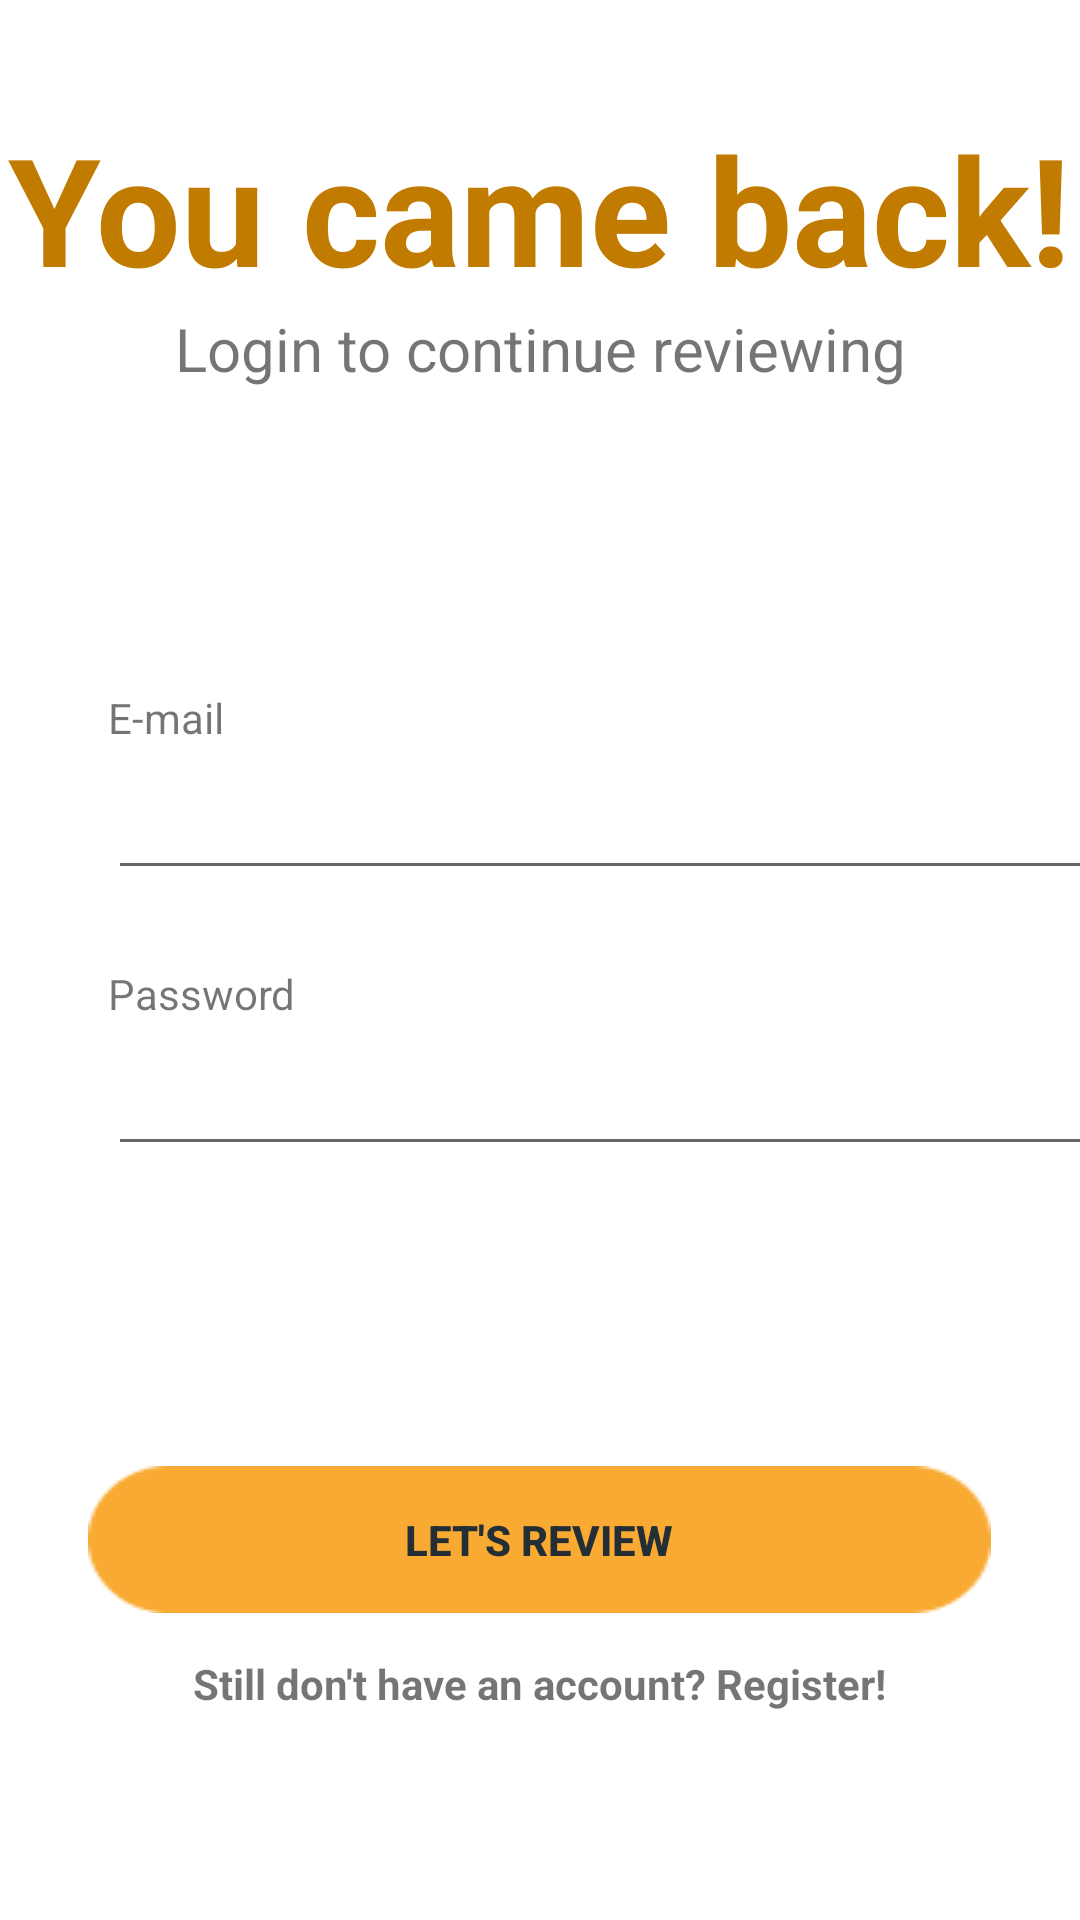

Write the Android layout XML for this screen, with the resource values it uses.
<!-- AndroidManifest.xml: application theme Theme.ORevisor -->
<!-- res/layout/activity_login.xml -->
<?xml version="1.0" encoding="utf-8"?>
<LinearLayout
    xmlns:android="http://schemas.android.com/apk/res/android"
    xmlns:app="http://schemas.android.com/apk/res-auto"
    xmlns:tools="http://schemas.android.com/tools"
    android:layout_width="409dp"
    android:layout_height="729dp"
    android:layout_marginStart="6dp"
    android:layout_marginTop="1dp"
    android:layout_marginEnd="-6dp"
    android:layout_marginBottom="1dp"
    android:orientation="vertical"
    app:layout_constraintBottom_toBottomOf="parent"
    app:layout_constraintEnd_toEndOf="parent"
    app:layout_constraintStart_toStartOf="parent"
    app:layout_constraintTop_toTopOf="parent">

        <TextView
            android:id="@+id/textView4"
            android:layout_width="wrap_content"
            android:layout_height="wrap_content"
            android:layout_gravity="center"
            android:layout_marginTop="36dp"
            android:text="@string/welcome_info"
            android:textColor="@color/orange_700"
            android:textSize="50sp"
            android:textStyle="bold" />

        <TextView
            android:id="@+id/textView5"
            android:layout_width="match_parent"
            android:layout_height="wrap_content"
            android:layout_marginBottom="100dp"
            android:gravity="center"
            android:text="@string/welcome_info2"
            android:textSize="20sp" />

        <TextView
            android:id="@+id/tvLogin"
            android:layout_width="match_parent"
            android:layout_height="wrap_content"
            android:layout_marginLeft="36dp"
            android:paddingRight="36dp"
            android:text="@string/e_mail" />

        <EditText
            android:id="@+id/tLogin"
            android:layout_width="332dp"
            android:layout_height="wrap_content"
            android:layout_marginLeft="36dp"
            android:layout_marginRight="36dp"
            android:ems="10"
            android:inputType="textEmailAddress"
            android:minHeight="48dp"
            android:paddingLeft="36dp"
            android:textColor="@color/black_700"
            tools:ignore="SpeakableTextPresentCheck" />

        <TextView
            android:id="@+id/tvSenha"
            android:layout_width="match_parent"
            android:layout_height="wrap_content"
            android:layout_marginLeft="36dp"
            android:layout_marginTop="25dp"
            android:text="@string/senha" />

        <EditText
            android:id="@+id/tSenha"
            android:layout_width="334dp"
            android:layout_height="wrap_content"
            android:layout_marginLeft="36dp"
            android:layout_marginBottom="100dp"
            android:contextClickable="false"
            android:cursorVisible="false"
            android:ems="10"
            android:inputType="textPassword"
            android:minHeight="48dp"
            tools:ignore="SpeakableTextPresentCheck" />

        <Button
            android:id="@+id/btnLogin"
            android:layout_width="301dp"
            android:layout_height="wrap_content"
            android:layout_gravity="center"
            android:layout_marginBottom="14dp"
            android:background="@drawable/large_button"
            android:text="@string/button"
            android:textColor="@color/black_500"
            android:textStyle="bold"
            app:iconTint="@color/orange_700" />

        <TextView
            android:id="@+id/tvCadastro"
            android:layout_width="wrap_content"
            android:layout_height="wrap_content"
            android:layout_gravity="center"
            android:text="@string/cadastro"
            android:textStyle="bold" />

    </LinearLayout>
<!-- resources referenced by this layout -->
<resources>
  <color name="black_500">#232F34</color>
  <color name="black_700">#00050D</color>
  <color name="orange_700">#C17B00</color>
  <!-- drawable large_button: png bitmap (drawable, 1044 bytes) -->
  <string name="button">Let\'s review</string>
  <string name="cadastro">Still don\'t have an account? Register!</string>
  <string name="e_mail">E-mail</string>
  <string name="senha">Password</string>
  <string name="welcome_info">You came back!</string>
  <string name="welcome_info2">Login to continue reviewing</string>
  
      // Alert
  <style name="Theme.ORevisor" parent="Theme.MaterialComponents.DayNight.DarkActionBar">
          
          <item name="colorPrimary">@color/orange_500</item>
          <item name="colorPrimaryVariant">@color/orange_700</item>
          <item name="colorOnPrimary">@color/white</item>
          
          <item name="colorSecondary">@color/blueDark_200</item>
          <item name="colorSecondaryVariant">@color/blueDark_700</item>
          <item name="colorOnSecondary">@color/black_700</item>
          
          <item name="android:statusBarColor" tools:targetApi="l">?attr/colorPrimaryVariant</item>
          
      </style>
  <color name="orange_500">#F9AA33</color>
  <color name="white">#FFFFFFFF</color>
  <color name="blueDark_200">#5F7481</color>
  <color name="blueDark_700">#0B222C</color>
</resources>
